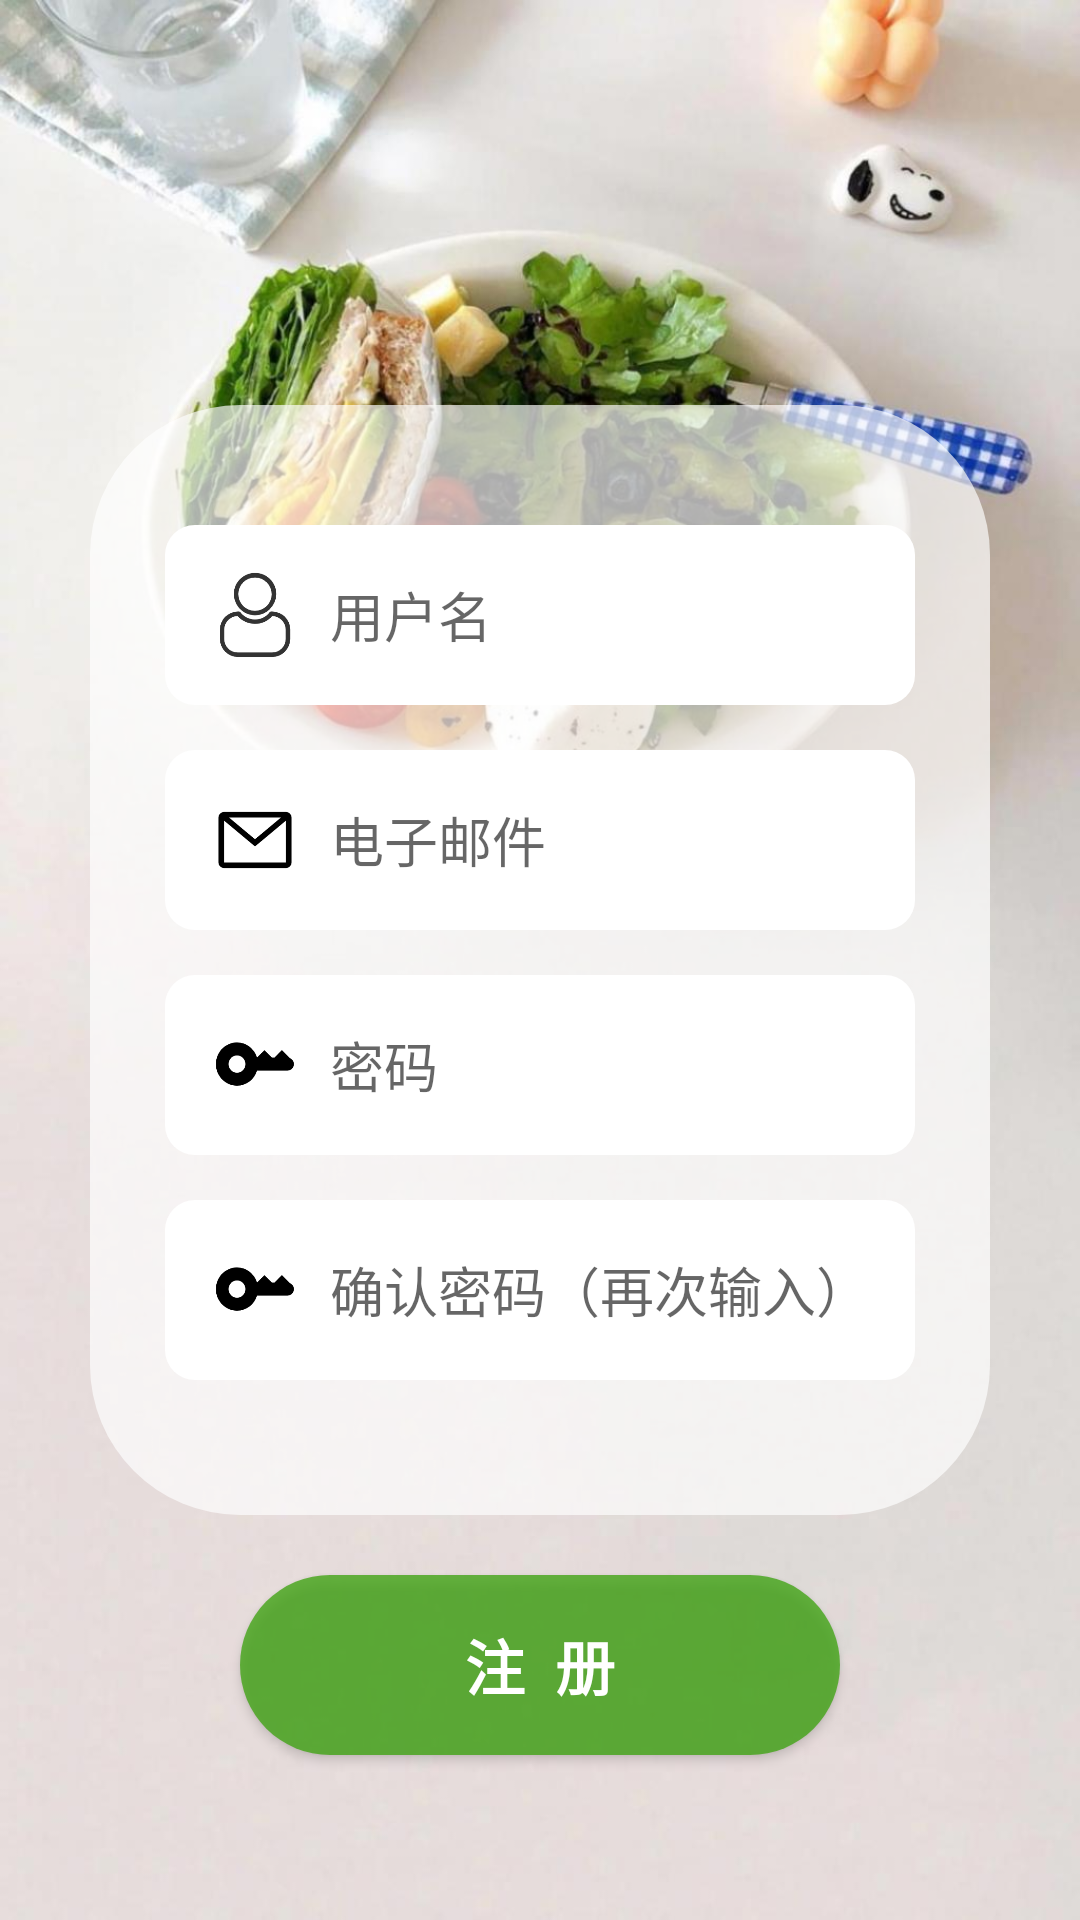

This screen was rendered from an Android layout file. Write that file and the resources it references.
<!-- AndroidManifest.xml: application theme Theme.HealthCare -->
<!-- res/layout/activity_register.xml -->
<?xml version="1.0" encoding="utf-8"?>
<androidx.constraintlayout.widget.ConstraintLayout xmlns:android="http://schemas.android.com/apk/res/android"
    xmlns:app="http://schemas.android.com/apk/res-auto"
    xmlns:tools="http://schemas.android.com/tools"
    android:layout_width="match_parent"
    android:layout_height="match_parent"
    tools:context=".login.RegisterActivity"
    android:background="@drawable/background2">

    <LinearLayout
        android:id="@+id/linearLayout5"
        android:layout_width="300dp"
        android:layout_height="370dp"
        android:background="@drawable/register_layout"
        android:orientation="vertical"
        app:layout_constraintBottom_toBottomOf="parent"
        app:layout_constraintEnd_toEndOf="parent"
        app:layout_constraintStart_toStartOf="parent"
        app:layout_constraintTop_toTopOf="parent">

        <LinearLayout
            android:layout_width="250dp"
            android:layout_height="60dp"
            android:layout_gravity="center"
            android:layout_marginTop="40dp"
            android:background="@drawable/circle"
            android:orientation="horizontal">

            <ImageView
                android:layout_width="30dp"
                android:layout_height="30dp"
                android:layout_gravity="center"
                android:layout_marginLeft="15dp"
                android:src="@drawable/login_usr" />

            <EditText
                android:id="@+id/register_edit_usr"
                android:layout_width="190dp"
                android:layout_height="50dp"
                android:layout_gravity="center"
                android:layout_marginLeft="10dp"
                android:background="@color/white"
                android:hint="用户名"
                android:maxLines="1"/>
        </LinearLayout>

        <LinearLayout
            android:layout_width="250dp"
            android:layout_height="60dp"
            android:layout_gravity="center"
            android:layout_marginTop="15dp"
            android:background="@drawable/circle"
            android:orientation="horizontal">

            <ImageView
                android:layout_width="30dp"
                android:layout_height="30dp"
                android:layout_gravity="center"
                android:layout_marginLeft="15dp"
                android:src="@drawable/register_email" />

            <EditText
                android:id="@+id/register_edit_email"
                android:layout_width="190dp"
                android:layout_height="50dp"
                android:layout_gravity="center"
                android:layout_marginLeft="10dp"
                android:background="@color/white"
                android:hint="电子邮件"
                android:maxLines="1"/>
        </LinearLayout>

        <LinearLayout
            android:layout_width="250dp"
            android:layout_height="60dp"
            android:layout_gravity="center"
            android:layout_marginTop="15dp"
            android:background="@drawable/circle"
            android:orientation="horizontal">

            <ImageView
                android:layout_width="30dp"
                android:layout_height="30dp"
                android:layout_gravity="center"
                android:layout_marginLeft="15dp"
                android:src="@drawable/login_psw" />

            <EditText
                android:id="@+id/register_edit_password"
                android:layout_width="190dp"
                android:layout_height="50dp"
                android:layout_gravity="center"
                android:layout_marginLeft="10dp"
                android:background="@color/white"
                android:hint="密码"
                android:inputType="textPassword"
                android:maxLines="1"/>
        </LinearLayout>

        <LinearLayout
            android:layout_width="250dp"
            android:layout_height="60dp"
            android:layout_gravity="center"
            android:layout_marginTop="15dp"
            android:background="@drawable/circle"
            android:orientation="horizontal">

            <ImageView
                android:layout_width="30dp"
                android:layout_height="30dp"
                android:layout_gravity="center"
                android:layout_marginLeft="15dp"
                android:src="@drawable/login_psw" />

            <EditText
                android:id="@+id/register_edit_passwordagain"
                android:layout_width="190dp"
                android:layout_height="50dp"
                android:layout_gravity="center"
                android:layout_marginLeft="10dp"
                android:background="@color/white"
                android:hint="确认密码（再次输入）"
                android:inputType="textPassword"
                android:maxLines="1"/>

        </LinearLayout>

    </LinearLayout>

    <Button
        android:layout_width="200dp"
        android:layout_height="60dp"
        android:background="@drawable/login_btn"
        android:text="注  册"
        android:textColor="@color/white"
        android:textSize="20sp"
        android:textStyle="bold"
        app:layout_constraintEnd_toEndOf="parent"
        app:layout_constraintStart_toStartOf="parent"
        app:layout_constraintTop_toBottomOf="@+id/linearLayout5"
        android:layout_marginTop="20dp"
        android:id="@+id/register_btn"/>
</androidx.constraintlayout.widget.ConstraintLayout>
<!-- resources referenced by this layout -->
<resources>
  <color name="white">#FFFFFFFF</color>
  <!-- drawable background2: png bitmap (drawable, 96302 bytes) -->
  <!-- drawable circle (drawable) -->
  <?xml version="1.0" encoding="utf-8"?>
  <shape xmlns:android="http://schemas.android.com/apk/res/android"
      android:shape="rectangle">
  
      
      <solid
          android:width="1dp"
          android:color="#FFFFFF" />
  
      
      <corners android:radius="10dp" />
  
  </shape>
  <!-- drawable login_btn (drawable) -->
  <?xml version="1.0" encoding="utf-8"?>
  <shape xmlns:android="http://schemas.android.com/apk/res/android">
      <solid android:color="#C33BA30E"/>
      <corners android:radius="100dp"/>
  </shape>
  <!-- drawable login_psw: png bitmap (drawable, 3824 bytes) -->
  <!-- drawable login_usr: png bitmap (drawable, 7966 bytes) -->
  <!-- drawable register_email: png bitmap (drawable, 3698 bytes) -->
  <!-- drawable register_layout (drawable) -->
  <?xml version="1.0" encoding="utf-8"?>
  <shape xmlns:android="http://schemas.android.com/apk/res/android">
      <solid android:color="#ABFFFFFF"></solid>
      <corners android:radius="50dp"></corners>
  </shape>
  <style name="Theme.HealthCare" parent="Theme.MaterialComponents.DayNight.NoActionBar.Bridge">
          
          <item name="colorPrimary">@color/lightgreen</item>
          <item name="colorPrimaryVariant">@color/font_gray</item>
          <item name="colorOnPrimary">@color/lightgreen</item>
          
          <item name="colorSecondary">@color/teal_200</item>
          <item name="colorSecondaryVariant">@color/teal_700</item>
          <item name="colorOnSecondary">@color/black</item>
          
          <item name="android:statusBarColor" tools:targetApi="l">?attr/colorPrimaryVariant</item>
          
      </style>
  <color name="lightgreen">#99d073</color>
  <color name="font_gray">#858587</color>
  <color name="teal_200">#FF03DAC5</color>
  <color name="teal_700">#FF018786</color>
  <color name="black">#FF000000</color>
</resources>
